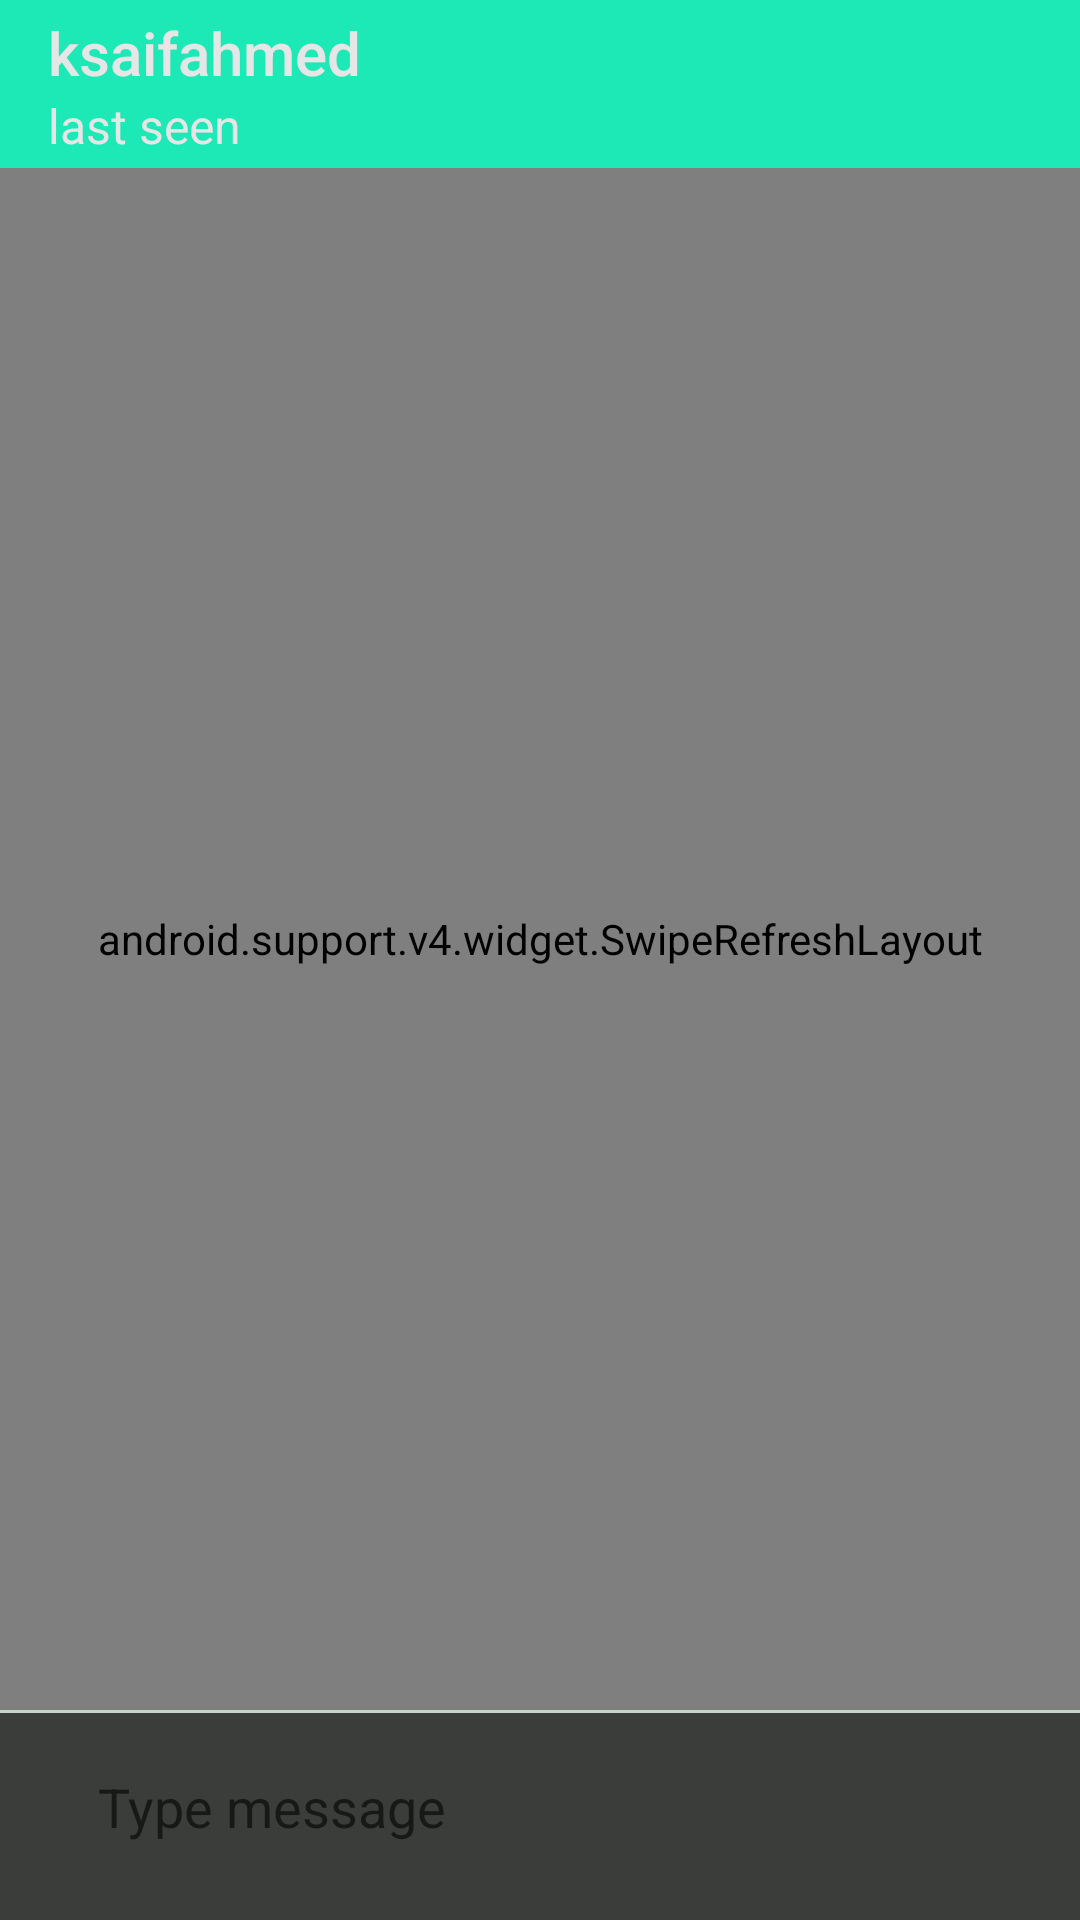

The Android layout XML behind this screen, and the referenced resources:
<!-- AndroidManifest.xml: application theme AppTheme -->
<!-- res/layout/activity_message.xml -->
<?xml version="1.0" encoding="utf-8"?>
<RelativeLayout xmlns:android="http://schemas.android.com/apk/res/android"
    xmlns:app="http://schemas.android.com/apk/res-auto"
    xmlns:tools="http://schemas.android.com/tools"
    android:layout_width="match_parent"
    android:layout_height="match_parent"
    android:background="@color/colorPrimaryDark"
    tools:context=".MessageActivity">


    <android.support.v7.widget.Toolbar
        android:id="@+id/messageToolbar"
        android:layout_width="match_parent"
        android:layout_height="wrap_content"
        android:background="?attr/colorPrimary"
        android:minHeight="?attr/actionBarSize"
        android:theme="@style/ToolbarTheme"
        app:subtitle="last seen"
        app:subtitleTextColor="@color/colorAccent"
        app:title="ksaifahmed"
        app:titleTextColor="@color/colorAccent" />


        <android.support.v4.widget.SwipeRefreshLayout
            android:layout_width="match_parent"
            android:layout_height="wrap_content"
            android:layout_below="@+id/messageToolbar"
            android:id="@+id/refresh_layout"
            android:layout_above="@+id/message_bar_main"
            >

            <android.support.v7.widget.RecyclerView
                android:id="@+id/messages_list"
                android:layout_width="match_parent"
                android:layout_height="wrap_content"

                >

            </android.support.v7.widget.RecyclerView>
        </android.support.v4.widget.SwipeRefreshLayout>




        <LinearLayout
            android:layout_width="match_parent"
            android:layout_height="wrap_content"
            android:id="@+id/message_bar_main"
            android:layout_alignParentBottom="true"
            android:orientation="vertical"

            >
            <View
                android:layout_width="match_parent"
                android:layout_height="1dp"
                android:background="@drawable/divider"
                >
            </View>


            <LinearLayout
                android:id="@+id/message_nav_bar"
                android:layout_width="match_parent"
                android:layout_height="wrap_content"
                android:gravity="center"
                android:background="@color/colorPrimaryDark"
                android:orientation="horizontal">

                <EditText
                    android:id="@+id/input_field"
                    android:layout_width="280dp"
                    android:layout_height="40dp"
                    android:layout_marginTop="14dp"
                    android:layout_marginBottom="15dp"
                    android:layout_marginStart="5dp"
                    android:background="@drawable/roundedinputfield"
                    android:hint=" Type message"
                    android:padding="10dp" />

                <ImageButton
                    android:layout_width="38dp"
                    android:layout_height="44dp"
                    android:id="@+id/sendbutton"
                    android:layout_marginStart="10dp"
                    android:background="@null"
                    android:scaleType="fitCenter"
                    android:src="@drawable/sendmessagebutton" />

            </LinearLayout>
        </LinearLayout>







</RelativeLayout>
<!-- resources referenced by this layout -->
<resources>
  <color name="colorAccent">#E6E6E6</color>
  <color name="colorPrimaryDark">#3A3D3A</color>
  <!-- drawable divider (drawable) -->
  <?xml version="1.0" encoding="utf-8"?>
  <shape xmlns:android="http://schemas.android.com/apk/res/android"
      >
      <solid
          android:color="#C6D5CB"
          >
      </solid>
  </shape>
  <style name="ToolbarTheme" parent="@style/ThemeOverlay.AppCompat.ActionBar">
          <item name="colorControlNormal">@color/colorAccent</item>
      </style>
  <style name="AppTheme" parent="Theme.AppCompat.Light.NoActionBar">
          <item name="android:textColorSecondary">@color/colorAccent</item>
          <item name="colorPrimary">@color/colorPrimary</item>
          <item name="colorPrimaryDark">@color/colorPrimaryDark</item>
          <item name="colorAccent">@color/colorAccent</item>
      </style>
  <color name="colorPrimary">#1DE9B6</color>
</resources>
